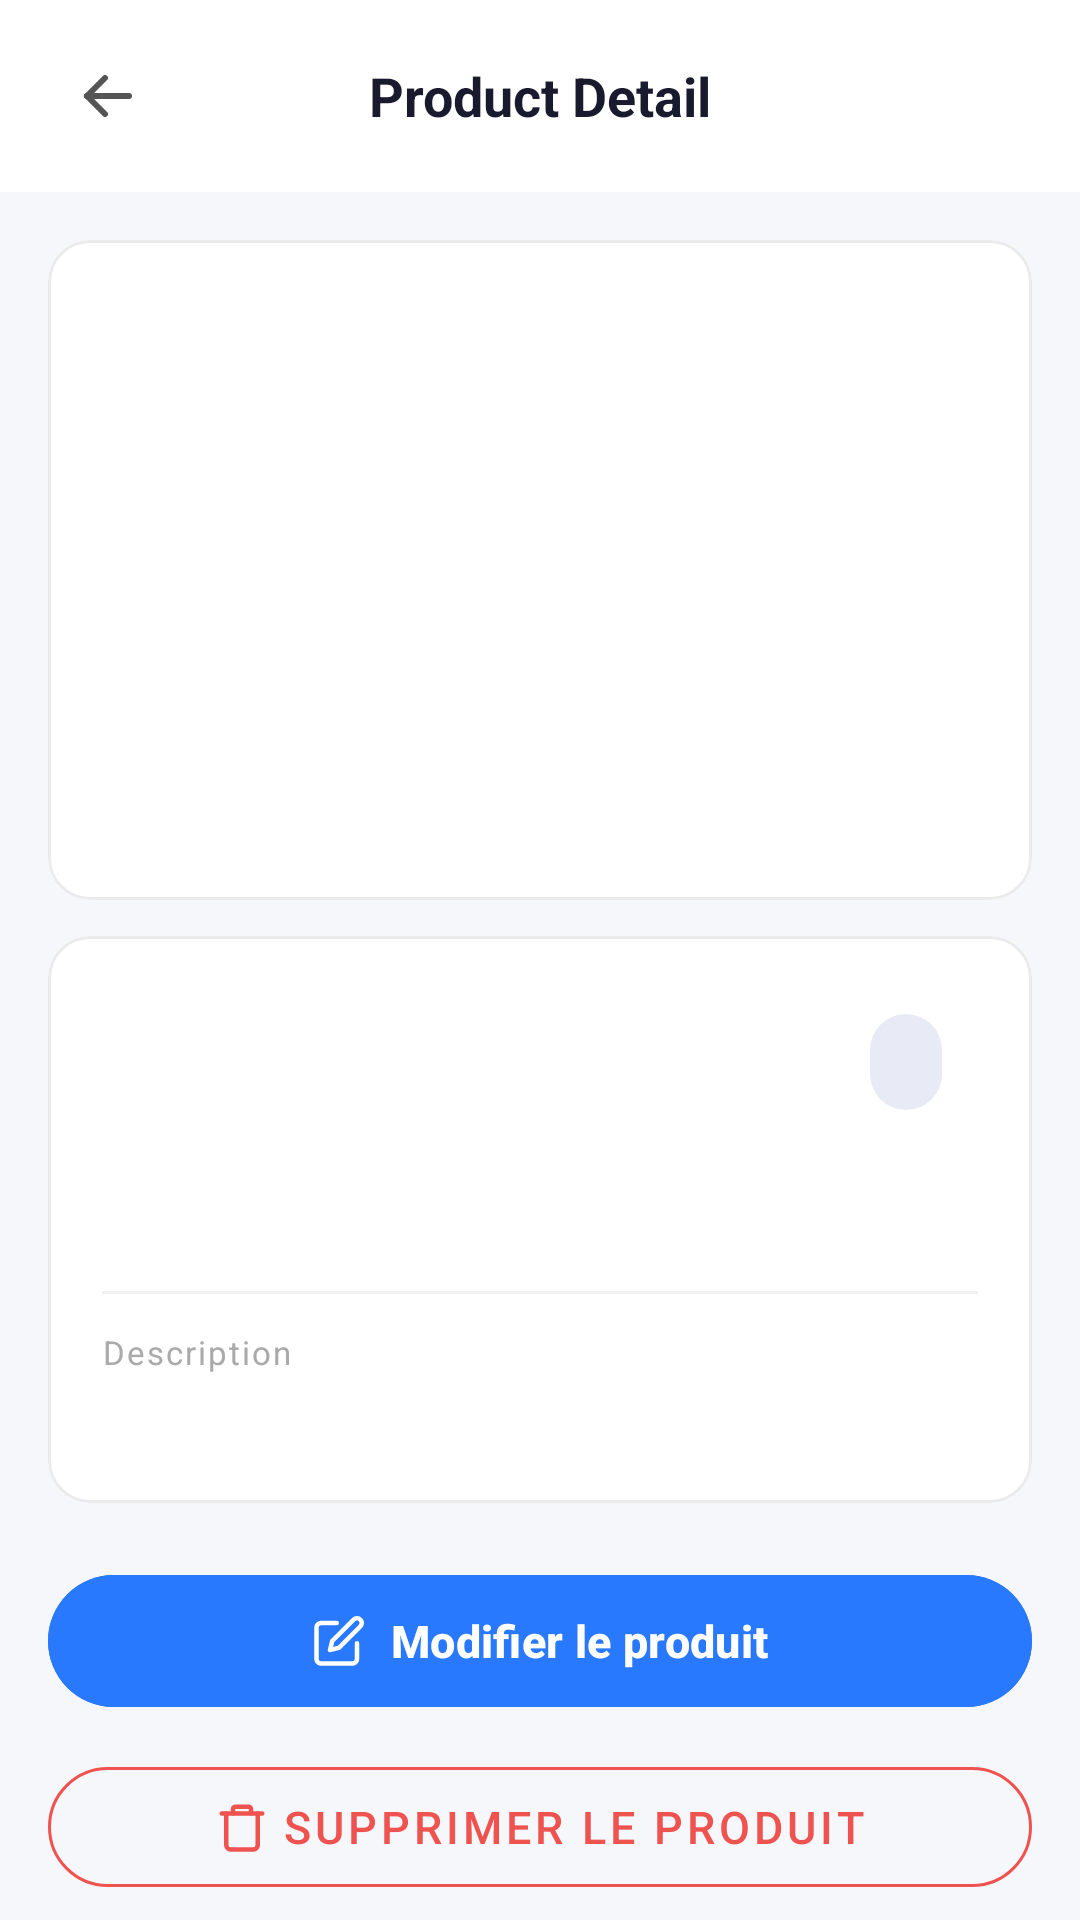

Here is an Android app screen rendered from its layout file. Give the layout XML and the strings, colors and styles it references.
<!-- AndroidManifest.xml: application theme Theme.AppMailing -->
<!-- res/layout/activity_product_detail.xml -->
<?xml version="1.0" encoding="utf-8"?>
<androidx.coordinatorlayout.widget.CoordinatorLayout
    xmlns:android="http://schemas.android.com/apk/res/android"
    xmlns:app="http://schemas.android.com/apk/res-auto"
    android:layout_width="match_parent"
    android:layout_height="match_parent"
    android:background="#F5F7FA"
    android:layout_marginTop="15dp">

    <com.google.android.material.appbar.AppBarLayout
        android:layout_width="match_parent"
        android:layout_height="wrap_content"
        android:background="#FFFFFF"
        app:elevation="2dp">

        <androidx.appcompat.widget.Toolbar
            android:layout_width="match_parent"
            android:layout_height="?attr/actionBarSize">

            <ImageButton
                android:id="@+id/btnDetailBack"
                android:layout_width="40dp"
                android:layout_height="40dp"
                android:layout_gravity="start"
                android:background="?attr/selectableItemBackgroundBorderless"
                android:src="@drawable/ic_arrow_back"
                app:tint="#555555" />

            <TextView
                android:layout_width="wrap_content"
                android:layout_height="wrap_content"
                android:layout_gravity="center"
                android:text="Product Detail"
                android:textColor="#1A1A2E"
                android:textSize="18sp"
                android:textStyle="bold" />
        </androidx.appcompat.widget.Toolbar>
    </com.google.android.material.appbar.AppBarLayout>

    <androidx.core.widget.NestedScrollView
        android:layout_width="match_parent"
        android:layout_height="match_parent"
        app:layout_behavior="@string/appbar_scrolling_view_behavior">

        <LinearLayout
            android:layout_width="match_parent"
            android:layout_height="wrap_content"
            android:orientation="vertical"
            android:padding="16dp">

            
            <com.google.android.material.card.MaterialCardView
                android:layout_width="match_parent"
                android:layout_height="wrap_content"
                android:backgroundTint="#FFFFFF"
                app:cardCornerRadius="14dp"
                app:cardElevation="0dp"
                app:strokeColor="#EBEBEB"
                app:strokeWidth="1dp">

                <ImageView
                    android:id="@+id/ivDetailImage"
                    android:layout_width="match_parent"
                    android:layout_height="220dp"
                    android:scaleType="centerCrop"
                    android:padding="20dp" />
            </com.google.android.material.card.MaterialCardView>

            
            <com.google.android.material.card.MaterialCardView
                android:layout_width="match_parent"
                android:layout_height="wrap_content"
                android:layout_marginTop="12dp"
                android:backgroundTint="#FFFFFF"
                app:cardCornerRadius="14dp"
                app:cardElevation="0dp"
                app:strokeColor="#EBEBEB"
                app:strokeWidth="1dp">

                <LinearLayout
                    android:layout_width="match_parent"
                    android:layout_height="wrap_content"
                    android:orientation="vertical"
                    android:padding="18dp">

                    <LinearLayout android:layout_width="match_parent" android:layout_height="wrap_content"
                        android:gravity="center_vertical" android:orientation="horizontal"
                        android:layout_marginBottom="8dp">

                        <TextView
                            android:id="@+id/tvDetailName"
                            android:layout_width="0dp"
                            android:layout_height="wrap_content"
                            android:layout_weight="1"
                            android:textColor="#1A1A2E"
                            android:textSize="20sp"
                            android:textStyle="bold" />

                        <com.google.android.material.chip.Chip
                            android:id="@+id/chipDetailCategory"
                            style="@style/Widget.MaterialComponents.Chip.Action"
                            android:layout_width="wrap_content"
                            android:layout_height="wrap_content"
                            app:chipBackgroundColor="#E8EAF6"
                            android:textColor="#2979FF"
                            android:textSize="12sp" />
                    </LinearLayout>

                    <TextView
                        android:id="@+id/tvDetailPrice"
                        android:layout_width="wrap_content"
                        android:layout_height="wrap_content"
                        android:textColor="#2979FF"
                        android:textSize="24sp"
                        android:textStyle="bold"
                        android:layout_marginBottom="12dp" />

                    <View android:layout_width="match_parent" android:layout_height="1dp"
                        android:background="#F0F0F0" android:layout_marginBottom="12dp" />

                    <TextView android:layout_width="wrap_content" android:layout_height="wrap_content"
                        android:text="Description" android:textColor="#AAAAAA"
                        android:textSize="11sp" android:letterSpacing="0.06"
                        android:layout_marginBottom="6dp" />

                    <TextView
                        android:id="@+id/tvDetailDescription"
                        android:layout_width="match_parent"
                        android:layout_height="wrap_content"
                        android:textColor="#444444"
                        android:textSize="14sp"
                        android:lineSpacingMultiplier="1.5" />
                </LinearLayout>
            </com.google.android.material.card.MaterialCardView>

            
            <com.google.android.material.button.MaterialButton
                android:id="@+id/btnDetailEdit"
                android:layout_width="match_parent"
                android:layout_height="52dp"
                android:layout_marginTop="20dp"
                android:backgroundTint="#2979FF"
                android:text="Modifier le produit"
                android:textColor="#FFFFFF"
                android:textSize="15sp"
                android:textStyle="bold"
                app:cornerRadius="26dp"
                app:icon="@drawable/ic_edit"
                app:iconTint="#FFFFFF"
                app:iconGravity="textStart" />

            <com.google.android.material.button.MaterialButton
                android:id="@+id/btnDetailDelete"
                style="@style/Widget.MaterialComponents.Button.OutlinedButton"
                android:layout_width="match_parent"
                android:layout_height="52dp"
                android:layout_marginTop="10dp"
                android:layout_marginBottom="20dp"
                android:text="Supprimer le produit"
                android:textColor="#EF5350"
                android:textSize="15sp"
                app:cornerRadius="26dp"
                app:strokeColor="#EF5350"
                app:strokeWidth="1dp"
                app:icon="@drawable/ic_delete"
                app:iconTint="#EF5350"
                app:iconGravity="textStart" />

        </LinearLayout>
    </androidx.core.widget.NestedScrollView>
</androidx.coordinatorlayout.widget.CoordinatorLayout>
<!-- resources referenced by this layout -->
<resources>
  <!-- drawable ic_arrow_back (drawable) -->
  <?xml version="1.0" encoding="utf-8"?>
  <vector xmlns:android="http://schemas.android.com/apk/res/android"
      android:width="24dp"
      android:height="24dp"
      android:viewportWidth="24"
      android:viewportHeight="24">
      <path
          android:fillColor="@android:color/transparent"
          android:strokeColor="#555555"
          android:strokeWidth="2"
          android:strokeLineCap="round"
          android:strokeLineJoin="round"
          android:pathData="M19,12 L5,12" />
      <path
          android:fillColor="@android:color/transparent"
          android:strokeColor="#555555"
          android:strokeWidth="2"
          android:strokeLineCap="round"
          android:strokeLineJoin="round"
          android:pathData="M5,12 L11,6" />
      <path
          android:fillColor="@android:color/transparent"
          android:strokeColor="#555555"
          android:strokeWidth="2"
          android:strokeLineCap="round"
          android:strokeLineJoin="round"
          android:pathData="M5,12 L11,18" />
  </vector>
  <!-- drawable ic_delete (drawable) -->
  <?xml version="1.0" encoding="utf-8"?>
  <vector xmlns:android="http://schemas.android.com/apk/res/android" android:width="24dp" android:height="24dp" android:viewportWidth="24" android:viewportHeight="24">
      <path android:fillColor="@android:color/transparent" android:strokeColor="#EF5350" android:strokeWidth="2" android:strokeLineCap="round" android:strokeLineJoin="round" android:pathData="M3,6 L21,6"/>
      <path android:fillColor="@android:color/transparent" android:strokeColor="#EF5350" android:strokeWidth="2" android:strokeLineCap="round" android:strokeLineJoin="round" android:pathData="M19,6 L19,20 A2,2 0,0 1,17 22 L7,22 A2,2 0,0 1,5 20 L5,6"/>
      <path android:fillColor="@android:color/transparent" android:strokeColor="#EF5350" android:strokeWidth="2" android:strokeLineCap="round" android:pathData="M8,6 L8,4 A1,1 0,0 1,9 3 L15,3 A1,1 0,0 1,16 4 L16,6"/>
  </vector>
  <!-- drawable ic_edit (drawable) -->
  <?xml version="1.0" encoding="utf-8"?>
  <vector xmlns:android="http://schemas.android.com/apk/res/android" android:width="24dp" android:height="24dp" android:viewportWidth="24" android:viewportHeight="24">
      <path android:fillColor="@android:color/transparent" android:strokeColor="#2979FF" android:strokeWidth="2" android:strokeLineCap="round" android:strokeLineJoin="round" android:pathData="M11,4 L4,4 A2,2 0,0 0,2 6 L2,20 A2,2 0,0 0,4 22 L18,22 A2,2 0,0 0,20 20 L20,13"/>
      <path android:fillColor="@android:color/transparent" android:strokeColor="#2979FF" android:strokeWidth="2" android:strokeLineCap="round" android:strokeLineJoin="round" android:pathData="M18.5,2.5 A2.121,2.121 0,0 1,21.5 5.5 L12,15 L8,16 L9,12 Z"/>
  </vector>
  <style name="Theme.AppMailing" parent="Base.Theme.AppMailing" />
  <style name="Base.Theme.AppMailing" parent="Theme.Material3.DayNight.NoActionBar">
  
  
  
  
  
  
  
  
  
  
  
  
  
      </style>
</resources>
